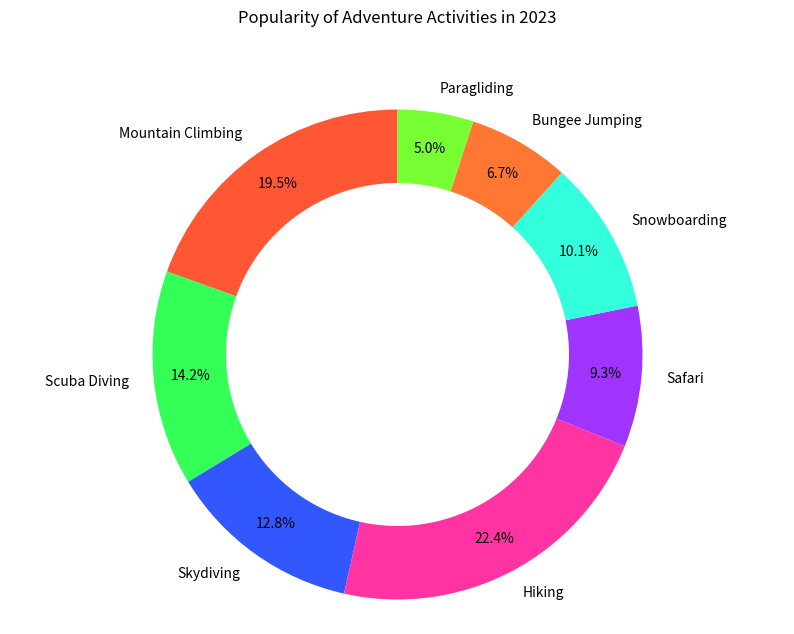

This chart was generated by the following Python code:

import matplotlib.pyplot as plt

# Data for the pie chart
categories = ['Mountain Climbing', 'Scuba Diving', 'Skydiving', 'Hiking', 'Safari', 'Snowboarding', 'Bungee Jumping', 'Paragliding']
popularity = [19.5, 14.2, 12.8, 22.4, 9.3, 10.1, 6.7, 5.0]

# Colors for each section of the pie chart
colors = ['#ff5733','#33ff57','#3357ff','#ff33a1','#a133ff','#33ffdd','#ff7733','#77ff33']

# Create a pie chart
plt.figure(figsize=(10, 7))  # Modify the size of the chart
plt.pie(popularity, labels=categories, colors=colors, startangle=90, autopct='%1.1f%%', pctdistance=0.85)

# Draw a circle at the center to turn the pie chart into a donut chart
centre_circle = plt.Circle((0, 0), 0.70, fc='white')
fig = plt.gcf()
fig.gca().add_artist(centre_circle)

# Set the title of the chart
plt.title('Popularity of Adventure Activities in 2023', y=1.10)

# Equal aspect ratio ensures that pie is drawn as a circle
plt.axis('equal')

# Show the chart
plt.show()
